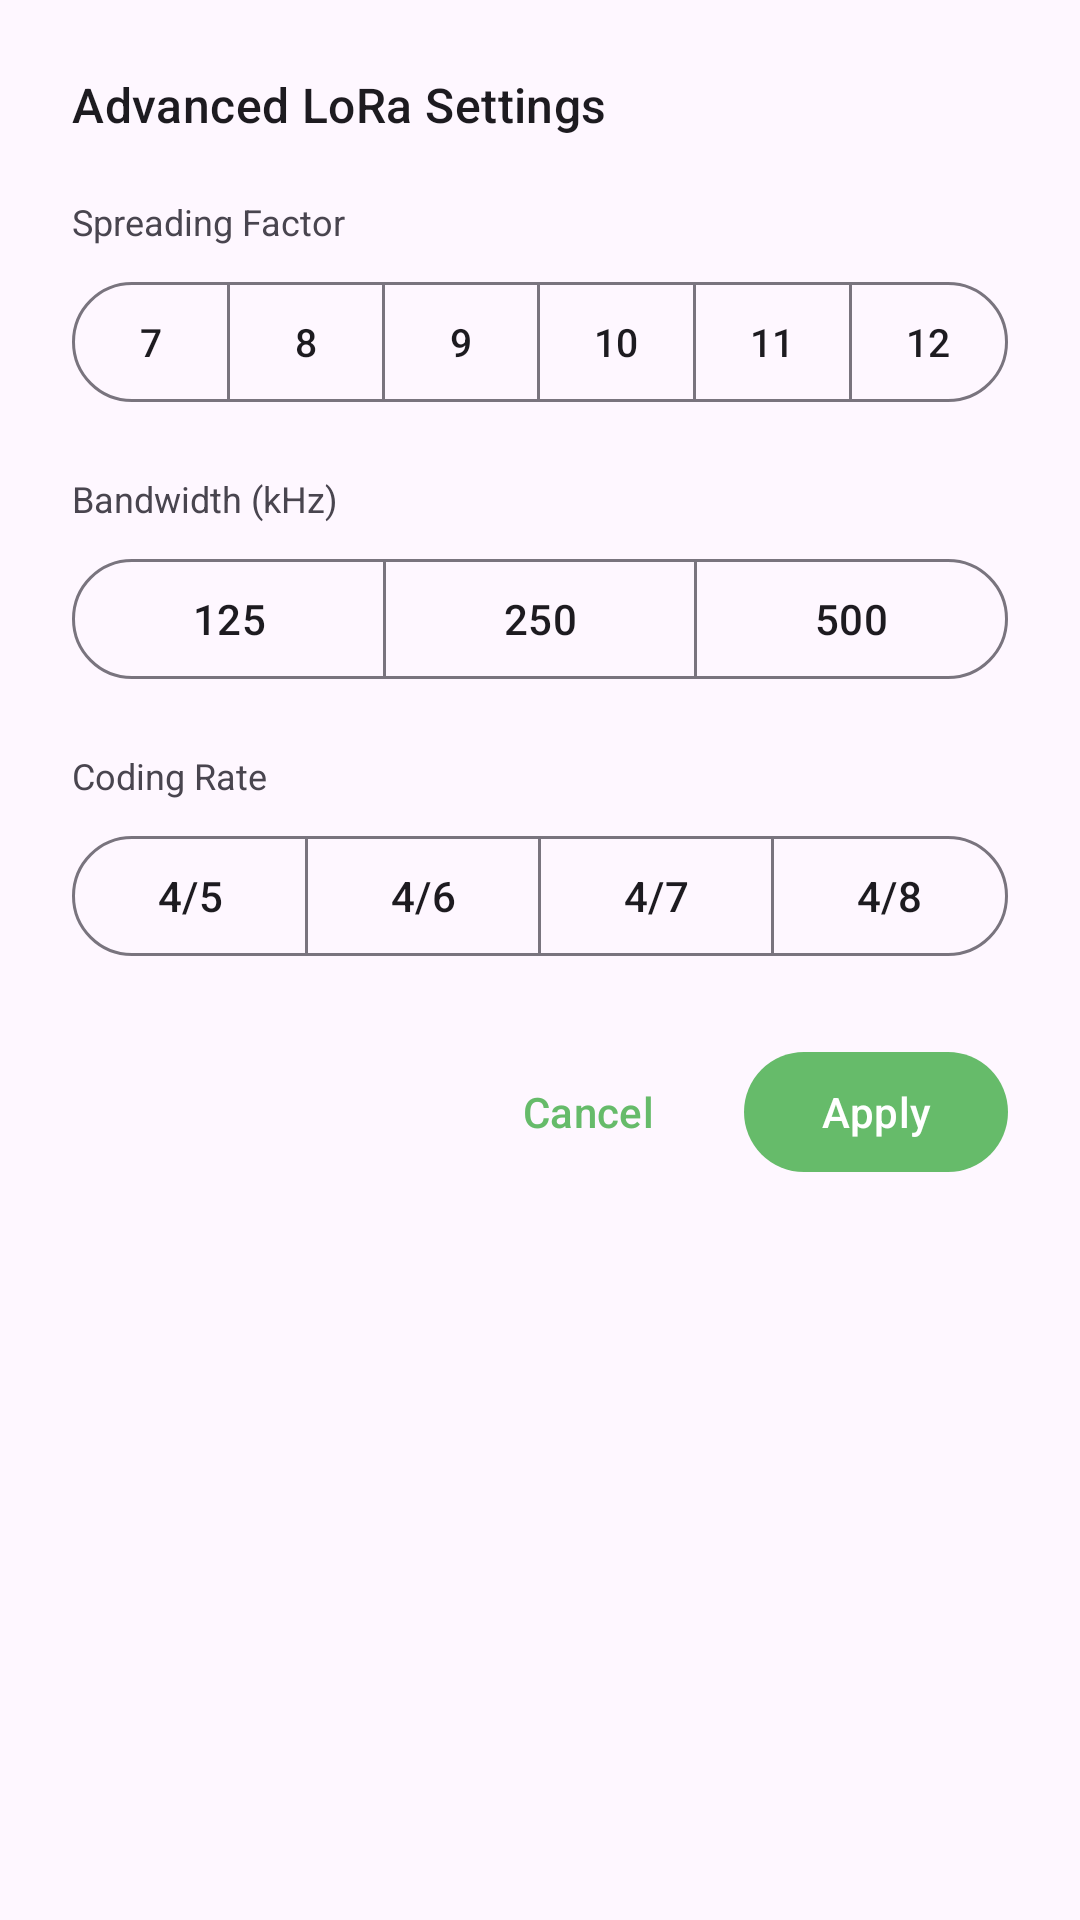

Here is an Android app screen rendered from its layout file. Give the layout XML and the strings, colors and styles it references.
<!-- AndroidManifest.xml: application theme AppTheme -->
<!-- res/layout/dialog_lora_config.xml -->
<?xml version="1.0" encoding="utf-8"?>
<ScrollView xmlns:android="http://schemas.android.com/apk/res/android"
    xmlns:app="http://schemas.android.com/apk/res-auto"
    android:layout_width="match_parent"
    android:layout_height="wrap_content">

    <LinearLayout
        android:layout_width="match_parent"
        android:layout_height="wrap_content"
        android:orientation="vertical"
        android:paddingHorizontal="24dp"
        android:paddingTop="24dp"
        android:paddingBottom="16dp">

        <TextView
            android:layout_width="wrap_content"
            android:layout_height="wrap_content"
            android:text="@string/lora_settings_title"
            android:textAppearance="?attr/textAppearanceTitleMedium"
            android:layout_marginBottom="20dp"/>

        
        <TextView
            android:layout_width="wrap_content"
            android:layout_height="wrap_content"
            android:text="@string/lora_sf"
            android:textSize="12sp"
            android:textColor="?attr/colorOnSurfaceVariant"
            android:layout_marginBottom="8dp"/>

        <com.google.android.material.button.MaterialButtonToggleGroup
            android:id="@+id/sfToggleGroup"
            android:layout_width="match_parent"
            android:layout_height="wrap_content"
            android:layout_marginBottom="20dp"
            app:singleSelection="true"
            app:selectionRequired="true">

            <com.google.android.material.button.MaterialButton
                android:id="@+id/btnSf7"
                style="@style/Widget.Material3.Button.OutlinedButton"
                android:layout_width="0dp"
                android:layout_height="wrap_content"
                android:layout_weight="1"
                android:text="7"
                android:textSize="13sp"
                android:paddingHorizontal="0dp"/>

            <com.google.android.material.button.MaterialButton
                android:id="@+id/btnSf8"
                style="@style/Widget.Material3.Button.OutlinedButton"
                android:layout_width="0dp"
                android:layout_height="wrap_content"
                android:layout_weight="1"
                android:text="8"
                android:textSize="13sp"
                android:paddingHorizontal="0dp"/>

            <com.google.android.material.button.MaterialButton
                android:id="@+id/btnSf9"
                style="@style/Widget.Material3.Button.OutlinedButton"
                android:layout_width="0dp"
                android:layout_height="wrap_content"
                android:layout_weight="1"
                android:text="9"
                android:textSize="13sp"
                android:paddingHorizontal="0dp"/>

            <com.google.android.material.button.MaterialButton
                android:id="@+id/btnSf10"
                style="@style/Widget.Material3.Button.OutlinedButton"
                android:layout_width="0dp"
                android:layout_height="wrap_content"
                android:layout_weight="1"
                android:text="10"
                android:textSize="13sp"
                android:paddingHorizontal="0dp"/>

            <com.google.android.material.button.MaterialButton
                android:id="@+id/btnSf11"
                style="@style/Widget.Material3.Button.OutlinedButton"
                android:layout_width="0dp"
                android:layout_height="wrap_content"
                android:layout_weight="1"
                android:text="11"
                android:textSize="13sp"
                android:paddingHorizontal="0dp"/>

            <com.google.android.material.button.MaterialButton
                android:id="@+id/btnSf12"
                style="@style/Widget.Material3.Button.OutlinedButton"
                android:layout_width="0dp"
                android:layout_height="wrap_content"
                android:layout_weight="1"
                android:text="12"
                android:textSize="13sp"
                android:paddingHorizontal="0dp"/>

        </com.google.android.material.button.MaterialButtonToggleGroup>

        
        <TextView
            android:layout_width="wrap_content"
            android:layout_height="wrap_content"
            android:text="@string/lora_bw"
            android:textSize="12sp"
            android:textColor="?attr/colorOnSurfaceVariant"
            android:layout_marginBottom="8dp"/>

        <com.google.android.material.button.MaterialButtonToggleGroup
            android:id="@+id/bwToggleGroup"
            android:layout_width="match_parent"
            android:layout_height="wrap_content"
            android:layout_marginBottom="20dp"
            app:singleSelection="true"
            app:selectionRequired="true">

            <com.google.android.material.button.MaterialButton
                android:id="@+id/btnBw125"
                style="@style/Widget.Material3.Button.OutlinedButton"
                android:layout_width="0dp"
                android:layout_height="wrap_content"
                android:layout_weight="1"
                android:text="125"/>

            <com.google.android.material.button.MaterialButton
                android:id="@+id/btnBw250"
                style="@style/Widget.Material3.Button.OutlinedButton"
                android:layout_width="0dp"
                android:layout_height="wrap_content"
                android:layout_weight="1"
                android:text="250"/>

            <com.google.android.material.button.MaterialButton
                android:id="@+id/btnBw500"
                style="@style/Widget.Material3.Button.OutlinedButton"
                android:layout_width="0dp"
                android:layout_height="wrap_content"
                android:layout_weight="1"
                android:text="500"/>

        </com.google.android.material.button.MaterialButtonToggleGroup>

        
        <TextView
            android:layout_width="wrap_content"
            android:layout_height="wrap_content"
            android:text="@string/lora_cr"
            android:textSize="12sp"
            android:textColor="?attr/colorOnSurfaceVariant"
            android:layout_marginBottom="8dp"/>

        <com.google.android.material.button.MaterialButtonToggleGroup
            android:id="@+id/crToggleGroup"
            android:layout_width="match_parent"
            android:layout_height="wrap_content"
            app:singleSelection="true"
            app:selectionRequired="true">

            <com.google.android.material.button.MaterialButton
                android:id="@+id/btnCr5"
                style="@style/Widget.Material3.Button.OutlinedButton"
                android:layout_width="0dp"
                android:layout_height="wrap_content"
                android:layout_weight="1"
                android:text="4/5"/>

            <com.google.android.material.button.MaterialButton
                android:id="@+id/btnCr6"
                style="@style/Widget.Material3.Button.OutlinedButton"
                android:layout_width="0dp"
                android:layout_height="wrap_content"
                android:layout_weight="1"
                android:text="4/6"/>

            <com.google.android.material.button.MaterialButton
                android:id="@+id/btnCr7"
                style="@style/Widget.Material3.Button.OutlinedButton"
                android:layout_width="0dp"
                android:layout_height="wrap_content"
                android:layout_weight="1"
                android:text="4/7"/>

            <com.google.android.material.button.MaterialButton
                android:id="@+id/btnCr8"
                style="@style/Widget.Material3.Button.OutlinedButton"
                android:layout_width="0dp"
                android:layout_height="wrap_content"
                android:layout_weight="1"
                android:text="4/8"/>

        </com.google.android.material.button.MaterialButtonToggleGroup>

        
        <LinearLayout
            android:layout_width="match_parent"
            android:layout_height="wrap_content"
            android:orientation="horizontal"
            android:gravity="end"
            android:layout_marginTop="24dp">

            <com.google.android.material.button.MaterialButton
                android:id="@+id/btnCancel"
                style="@style/Widget.Material3.Button.TextButton"
                android:layout_width="wrap_content"
                android:layout_height="wrap_content"
                android:text="@string/btn_cancel"/>

            <com.google.android.material.button.MaterialButton
                android:id="@+id/btnApply"
                style="@style/Widget.Material3.Button"
                android:layout_width="wrap_content"
                android:layout_height="wrap_content"
                android:layout_marginStart="8dp"
                android:text="@string/btn_apply"/>

        </LinearLayout>

    </LinearLayout>
</ScrollView>
<!-- resources referenced by this layout -->
<resources>
  <string name="btn_apply">Apply</string>
  <string name="btn_cancel">Cancel</string>
  <string name="lora_bw">Bandwidth (kHz)</string>
  <string name="lora_cr">Coding Rate</string>
  <string name="lora_settings_title">Advanced LoRa Settings</string>
  <string name="lora_sf">Spreading Factor</string>
  <style name="AppTheme" parent="Theme.Material3.Light.NoActionBar">
          <item name="colorPrimary">@color/colorPrimary</item>
          <item name="colorPrimaryVariant">@color/colorPrimaryVariant</item>
          <item name="colorOnPrimary">@color/colorOnPrimary</item>
      </style>
  <color name="colorPrimary">#66BB6A</color>
  <color name="colorPrimaryVariant">#43A047</color>
  <color name="colorOnPrimary">#FFFFFF</color>
</resources>
